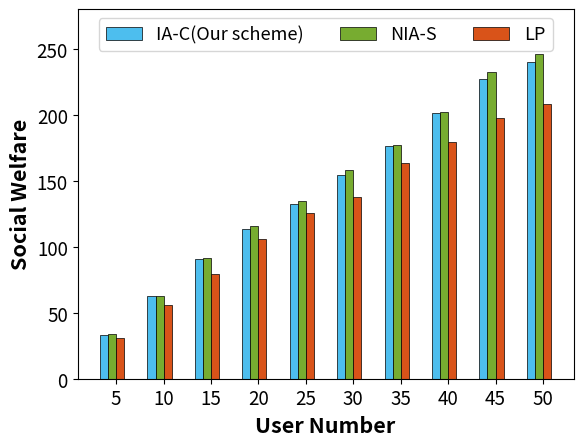

Recreate this plot in Python.
import matplotlib.pyplot as plt
import numpy as np

# 四组数据
np.set_printoptions(precision=16)
socialWelfare = [
    [33.487242176288525, 62.699335251304184, 90.5423243813811, 113.49689457861072, 132.08784397417617,
     154.4092008940024, 176.5356471855541, 201.13081615418938, 227.00918058348435, 239.64841625674418],
    [33.79715358638257, 62.5725283997306, 91.80954622237273, 115.47927833727186, 134.70453505219447, 157.78235579340617,
     177.35816889739533, 202.29905698318657, 232.31557675389396, 245.98314057279828],
    [30.70255582208295, 55.47885173470603, 79.227384122443, 106.04595464692619, 125.92503192158115, 137.84802615179146,
     163.05339025022676, 179.55012124747736, 197.16733729103044, 208.13678004040102]]

# # 绘制折线图
# plt.plot(range(len(socialWelfare[0])), socialWelfare[0], label='IA-C(Our scheme)', marker='*', color='#d95319')
# plt.plot(range(len(socialWelfare[1])), socialWelfare[1], label='NIA-S', marker='o')
# plt.plot(range(len(socialWelfare[2])), socialWelfare[2], label='LP', marker='^', color='green')
# # 添加图例
# plt.legend()
# plt.xlim(0, 9)
# # 添加标题和轴标签
# plt.xlabel('User Number', fontweight='bold', fontsize=15.5)
# plt.ylabel('SocialWelfare', fontweight='bold', fontsize=15.5)
# plt.xticks(range(len(socialWelfare[0])), range(5, 55, 5), fontsize=13.5)  # 修改x轴刻度字体大小
# plt.yticks(fontsize=13.5)  # 修改y轴刻度字体大小
# # 添加图例并设置字体大小
# plt.legend(fontsize='16')
# # 显示图形
#
# plt.show()

# 设置条形图的宽度和间隔
bar_width = 0.85
index = np.arange(5, 55, 5)
# 创建条形图 #332c83 0899c7 a4bb6a efef6d
plt.bar(index, socialWelfare[0], bar_width, label='IA-C(Our scheme)', color='#4dbeee', zorder=2, edgecolor='black',
        linewidth=0.5)
plt.bar(index + bar_width, socialWelfare[1], bar_width, label='NIA-S', color='#77ac30', zorder=2,
        edgecolor='black',
        linewidth=0.5)
plt.bar(index + 2 * bar_width, socialWelfare[2], bar_width, label='LP', color='#d95319',
        zorder=2, edgecolor='black',
        linewidth=0.5)
# 添加标题和轴标签
plt.xlabel('User Number', fontweight='bold', fontsize=15.5)
plt.ylabel('Social Welfare', fontweight='bold', fontsize=15.5)
# 旋转刻度标签并间隔显示
plt.gca().xaxis.set_major_locator(plt.MultipleLocator(1))  # 每隔2个类别显示一个刻度标签
plt.xticks(index + 1.5 * bar_width, range(5, 55, 5))
# 设置 y 轴的上下限
plt.ylim(0, 280)  # 这里将 y 轴范围设置为 0 到 3.5
# 旋转 x 轴刻度标签为垂直显示
plt.xticks( fontsize=13.5)
plt.yticks( fontsize=13.5)  # 修改y轴刻度字体大小
# 添加图例并设置字体大小
plt.legend(fontsize=13, loc='upper center', bbox_to_anchor=(0.5, 1.0), ncol=4)
# 保存图像时设置dpi参数
plt.savefig("Fig_7a.png", dpi=300)
# 显示图形
plt.show()
